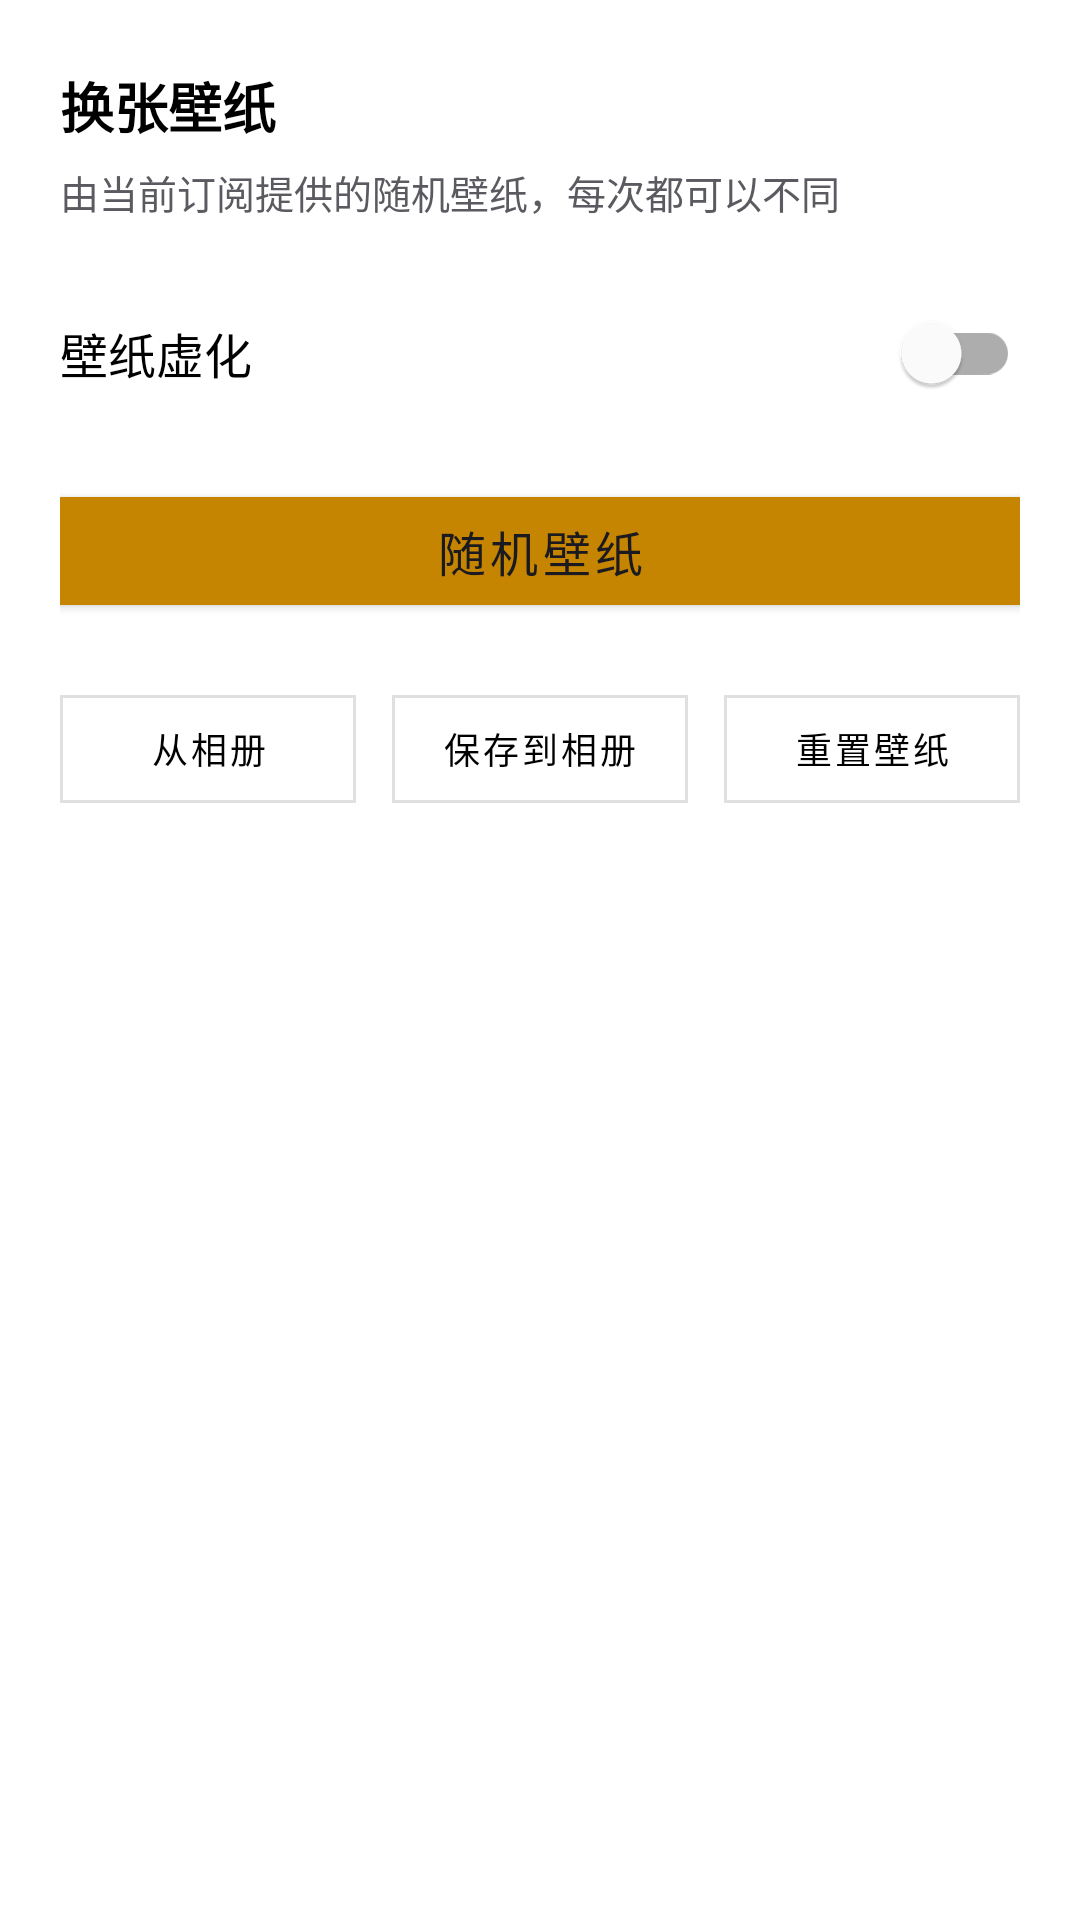

Produce the Android XML layout that renders to this screen, including the resource entries it uses.
<!-- AndroidManifest.xml: application theme AppTheme -->
<!-- res/layout/dialog_wallpaper.xml -->
<?xml version="1.0" encoding="utf-8"?>
<LinearLayout xmlns:android="http://schemas.android.com/apk/res/android"
    xmlns:tools="http://schemas.android.com/tools"
    android:layout_width="match_parent"
    android:layout_height="wrap_content"
    android:background="@drawable/bg_bottom_dialog"
    android:orientation="vertical"
    android:paddingHorizontal="20dp"
    android:paddingTop="22dp"
    android:paddingBottom="18dp">

    <TextView
        android:id="@+id/tv_title"
        android:layout_width="wrap_content"
        android:layout_height="wrap_content"
        android:text="换张壁纸"
        android:textColor="@color/text_foreground"
        android:textSize="18sp"
        android:textStyle="bold" />

    <TextView
        android:layout_width="wrap_content"
        android:layout_height="wrap_content"
        android:layout_marginTop="6dp"
        android:text="由当前订阅提供的随机壁纸，每次都可以不同"
        android:textColor="@color/text_sub_foreground"
        android:textSize="13sp" />

    
    <LinearLayout
        android:layout_width="match_parent"
        android:layout_height="wrap_content"
        android:layout_marginTop="20dp"
        android:gravity="center_vertical"
        android:orientation="horizontal">

        <TextView
            android:layout_width="wrap_content"
            android:layout_height="wrap_content"
            android:text="壁纸虚化"
            android:textColor="@color/text_foreground"
            android:textSize="16sp" />

        <Space
            android:layout_width="0dp"
            android:layout_height="wrap_content"
            android:layout_weight="1" />

        <com.google.android.material.switchmaterial.SwitchMaterial
            android:id="@+id/switch_wallpaper"
            android:layout_width="wrap_content"
            android:layout_height="wrap_content" />
    </LinearLayout>

    <com.google.android.material.button.MaterialButton
        android:id="@+id/btn_random"
        android:layout_width="match_parent"
        android:layout_height="wrap_content"
        android:layout_marginTop="18dp"
        android:backgroundTint="@color/accent_solid"
        android:text="随机壁纸"
        android:textColor="@color/on_accent_text"
        android:textSize="16sp"
        app:cornerRadius="@dimen/common_corners"
        xmlns:app="http://schemas.android.com/apk/res-auto" />

    
    <TextView
        android:id="@+id/tv_tip"
        android:layout_width="match_parent"
        android:layout_height="wrap_content"
        android:layout_marginTop="12dp"
        android:gravity="center"
        android:textColor="@color/warn"
        android:textSize="13sp"
        android:visibility="gone"
        tools:text="当前订阅未提供壁纸地址"
        tools:visibility="visible" />

    <LinearLayout
        android:layout_width="match_parent"
        android:layout_height="wrap_content"
        android:layout_marginTop="18dp"
        android:orientation="horizontal">

        <com.google.android.material.button.MaterialButton
            android:id="@+id/btn_from_gallery"
            style="@style/Widget.MaterialComponents.Button.OutlinedButton"
            android:layout_width="0dp"
            android:layout_height="wrap_content"
            android:layout_marginEnd="6dp"
            android:layout_weight="1"
            android:text="从相册"
            android:textColor="@color/text_foreground"
            android:textSize="12sp"
            app:cornerRadius="@dimen/common_corners"
            app:strokeColor="@color/stroke_subtle"
            xmlns:app="http://schemas.android.com/apk/res-auto" />

        <com.google.android.material.button.MaterialButton
            android:id="@+id/btn_save_gallery"
            style="@style/Widget.MaterialComponents.Button.OutlinedButton"
            android:layout_width="0dp"
            android:layout_height="wrap_content"
            android:layout_marginHorizontal="6dp"
            android:layout_weight="1"
            android:text="保存到相册"
            android:textColor="@color/text_foreground"
            android:textSize="12sp"
            app:cornerRadius="@dimen/common_corners"
            app:strokeColor="@color/stroke_subtle"
            xmlns:app="http://schemas.android.com/apk/res-auto" />

        <com.google.android.material.button.MaterialButton
            android:id="@+id/btn_reset"
            style="@style/Widget.MaterialComponents.Button.OutlinedButton"
            android:layout_width="0dp"
            android:layout_height="wrap_content"
            android:layout_marginStart="6dp"
            android:layout_weight="1"
            android:text="重置壁纸"
            android:textColor="@color/text_foreground"
            android:textSize="12sp"
            app:cornerRadius="@dimen/common_corners"
            app:strokeColor="@color/stroke_subtle"
            xmlns:app="http://schemas.android.com/apk/res-auto" />
    </LinearLayout>

</LinearLayout>
<!-- resources referenced by this layout -->
<resources>
  <color name="accent_solid">#C68500</color>
  <color name="on_accent_text">#FF1A1A20</color>
  <color name="stroke_subtle">#1F000000</color>
  <color name="text_foreground">#FF000000</color>
  <color name="text_sub_foreground">#FF5A5A60</color>
  <color name="warn">#FFC97A00</color>
  <style name="AppTheme" parent="Theme.MaterialComponents.Light.NoActionBar">
          
          <item name="colorPrimary">@color/colorPrimary</item>
          
          <item name="colorAccent">@color/colorAccent</item>
          
          <item name="android:windowBackground">@color/windowBackground</item>
          
          <item name="android:windowDrawsSystemBarBackgrounds">true</item>
          
          <item name="android:navigationBarColor">@color/windowBackground</item>
          
          <item name="android:windowLightNavigationBar">@bool/light_system_bar_icon</item>
      </style>
  <color name="colorPrimary">#FF1A1A20</color>
  <color name="colorAccent">#FFC68500</color>
  <color name="windowBackground">#FFFFFFFF</color>
</resources>
